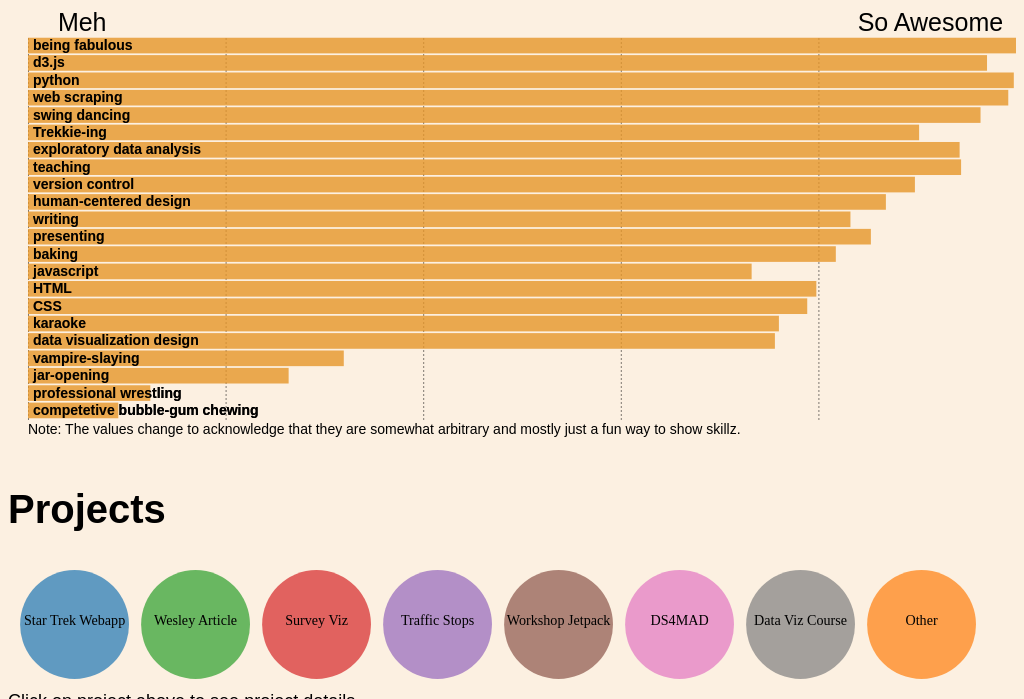
D3 v4 page, settled after 480 driven frames (8 s of simulated time); the page loaded 2 data file(s).


      var chartMargin = {top: 40, right: 0, bottom: 40, left: 20};
        textMargin = {top: 20, right: 20, bottom: 20, left: 20};
        chartHeight = 700 - chartMargin.top - chartMargin.bottom;
        textHeight = 100 - textMargin.top - textMargin.bottom;
        projectHeight = 500 - chartMargin.top - chartMargin.bottom;
        window_height = window.innerHeight;
      console.log(window_height)
  

// Things to do still!

// - add descriptions into csv files
// - center article at certain size, after that only minimize if it's smaller than a certain size
// - add disclaimer on skillz plot that all values are arbitrary
// - add links section with links to github, bl.ocks, LinkedIn, etc.
// - remove labels from bar chart, instead attach text and bars to a GROUP so that text is easier to select and can be made bigger n stuff when selected (optional)
//  - add a cursor

// Idea: Rather than making this a letter specific to a certain place, I could make this a general post, which I could post publically on blocks or github.molliemarie.io or whatever it is

// ── project-viz.js

var defaultOpacity = 0.7

function resize() {

	d3.selectAll(".details-text").remove();
	d3.selectAll(".skill-detail").remove();


	var div_width = d3.select("#projects-viz-box").node().getBoundingClientRect()['width'];
	var width = div_width - chartMargin.left - chartMargin.right

	var projectViz = d3.select("#projects-viz").append("svg")
	  .attr("width", width + chartMargin.left + chartMargin.right)
	  .attr("height", projectHeight + chartMargin.top + chartMargin.bottom)

	var projectDetail = d3.select("#project-text").append("div")
	  .attr('class', 'skill-detail')
	  .attr("width", width + chartMargin.left + chartMargin.right)
	  .attr("height", textHeight + textMargin.top + textMargin.bottom)

	d3.csv("projects.csv", ready)

	function ready(error, data) {
	    if (error) throw error;

	    // length_dict = {function(d) {
	    // 	return 
	    // }}

		var colorScale = d3.scaleOrdinal(d3.schemeCategory10)
			.domain([0, data.length - 1]);

	    var projectCount = data.length;
	    var circleSpace = (width - 20) / projectCount;
	    var radius = (circleSpace * .9)/2;
	    var buffer = circleSpace - radius*2;

	    projectViz.attr('height', (radius * 2 + buffer * 2));

	    var projectCircleGroup = projectViz.selectAll('.projectCircleGroup')
	    	.data(data)
	    	.enter().append('g')
	    	.attr('class', 'projectCircleGroup clickable')
	    	.attr('transform', function(d,i) { 
    			var xVal =  radius + buffer + i*(radius*2 + buffer)
    			var yVal =  radius + buffer
	    		return 'translate('+ xVal +',' + yVal +')'
	    	})
	    	.on('click', function(d) {

	    		d3.selectAll(".details-text").remove();
				d3.selectAll("#opening-text").remove();

				projectDetail.append('div')
					.attr('class', 'details-text subtitle')
					.append('text')
					.text(d.longname)

		       	projectDetail.append('div').html(d.description)
		       		.attr('class', 'details-text default-text')

		        d3.selectAll('circle')
		        	.style('opacity', defaultOpacity)
		        	.attr('r', radius)

		       	d3.select(this)
		       		.select('circle')
		       		.transition()
		       		.attr('r', radius + buffer/2)
		       		.style('opacity', 1)

		       	d3.selectAll('text')
		       		.style('font-weight', 'normal')

		       	d3.select(this)
		       		.select('text')
		       		.transition()
		       		.style('font-weight', 'bold')
	    	});

	   projectCircleGroup.append('circle')
	   	.attr('r', radius)
	   	.style('fill', function(d, i) { return colorScale(i); })
	   	.style('opacity', defaultOpacity)

	  projectCircleGroup.append('text')
	  	.text(function(d) {
	  		return d.project
	  	})
	  	.style('text-anchor', 'middle')
	  	.style('font-size', div_width * 0.014)

		projectDetail.append('text').attr('id', 'opening-text').attr('class','default-text').text('Click on project above to see project details')

	}
}



// Draw for the first time to initialize.
resize();

// Redraw based on the new size whenever the browser window is resized.3
window.addEventListener("resize", resize);





// ── skillz-chart.js


defaultBarColor = '#E7962A'
hightlightColor = '#ed6e1a'

function resize() {

  d3.selectAll("svg").remove();

  var div_width = d3.select("#skillz-barchart-and-details").node().getBoundingClientRect()['width'];
  var width = div_width - chartMargin.left - chartMargin.right;
  var chartHeight = window_height * .5

  var skillChart = d3.select("#skillz-chart").append("svg")
    .attr("width", width + chartMargin.left + chartMargin.right)
    .attr("height", chartHeight + chartMargin.top + chartMargin.bottom)
    .append("g")
    .attr("transform", "translate(" + chartMargin.left + "," + chartMargin.top + ")");

  var skillDetail = d3.select("#skillz-text").append("div")
    .attr("width", width + chartMargin.left + chartMargin.right)
    .attr("height", textHeight + textMargin.top + textMargin.bottom);

  var tooltip = d3.select("body").append("div").attr("class", "toolTip");
      
  var xScale = d3.scaleLinear()
    .range([0, width]);

  var yScale = d3.scaleBand()
    .range([chartHeight, 0])
    .padding(0.3);

  var xAxis = d3.axisBottom(xScale)
    .ticks(4)
    .tickSize(-chartHeight);

  var yAxis = d3.axisLeft(yScale)
    .tickSize(0)
    .tickPadding(-5);

  d3.csv("skill_rating.csv", ready)

  function ready(error, data) {

    if (error) throw error;

    console.log(data)

    data = data.reverse();

    xScale.domain([0, 10])
    yScale.domain(data.map(function(d) { return d.skill; })).padding(0.1);

    skillChart.append("g")
        .attr("class", "x axis")
        .attr("transform", "translate(0," + chartHeight + ")")
        .call(xAxis);

    skillChart.append("g")
        .attr("class", "y axis")
        .call(yAxis);

    skillChart.selectAll(".bar")
        .data(data)
      .enter().append("rect")
        .attr("class", function(d) { return "bar clickable " + d.skill.split(' ').join('-')})
        .attr("x", 0)
        .attr("height", yScale.bandwidth())
        .attr("y", function(d) { return yScale(d.skill); })
        .attr("width", function(d) {return xScale(Math.random() + parseInt(d.rating)); })
        .style('fill', defaultBarColor)
        .style('opacity', 0.8)
        .on('click', function(d) {

          var thisBarClass = this.classList[1]

          // tooltip
          //   .style("left", d3.event.pageX - 50 + "px")
          //   .style("top", d3.event.pageY - 70 + "px")
          //   .style("display", "inline-block")
          //   .html(d.details);

          // d3.selectAll(".details-text").remove();
          // d3.selectAll("#opening-text").remove();

          // skillDetail.append('div')
          //   .attr('class', 'details-text subtitle')
          //   .append('text')
          //   .text(d.skill)

          // skillDetail.append('div')
          //   .attr('class', 'details-text default-text')
          //   .append('text')
          //   .text(d.details)

          d3.selectAll('.bar')
            .style('fill', defaultBarColor)
            .transition()
            .duration(700)
            .attr("width", function(d) {return xScale(Math.random() + parseInt(d.rating)); })
            
          d3.select(this)
            .style('fill', hightlightColor)

        });


    skillChart.append("g")
        .attr("class", "y axis")
        .call(yAxis);

    skillChart.append("text")
      .attr('class', 'label-text')
      .attr("y", -30) //make this based on screen height
      .attr("x",chartMargin.left + width*.01)
      .attr("dy", "1em")
      .style("text-anchor", "left")
      .text("Meh");

    skillChart.append("text")
      .attr('class', 'label-text')
      .attr("y", -30) //make this based on screen height
      .attr("x",width*.86 - chartMargin.right - chartMargin.left)
      .attr("dy", "1em")
      .style("text-anchor", "right")
      .text("So Awesome");

    skillChart.append("text")
      .attr('class', 'small-text')
      .attr("y", chartHeight) //make this based on screen height
      .attr("x",0)
      .attr("dy", "1em")
      .style("text-anchor", "right")
      .text("Note: The values change to acknowledge that they are somewhat arbitrary and mostly just a fun way to show skillz.");

  }
}

// Draw for the first time to initialize.
resize();

// Redraw based on the new size whenever the browser window is resized.3
window.addEventListener("resize", resize);

### data: skill_rating.csv, 1185 bytes — head not shown
### data: projects.csv, 5727 bytes — head not shown